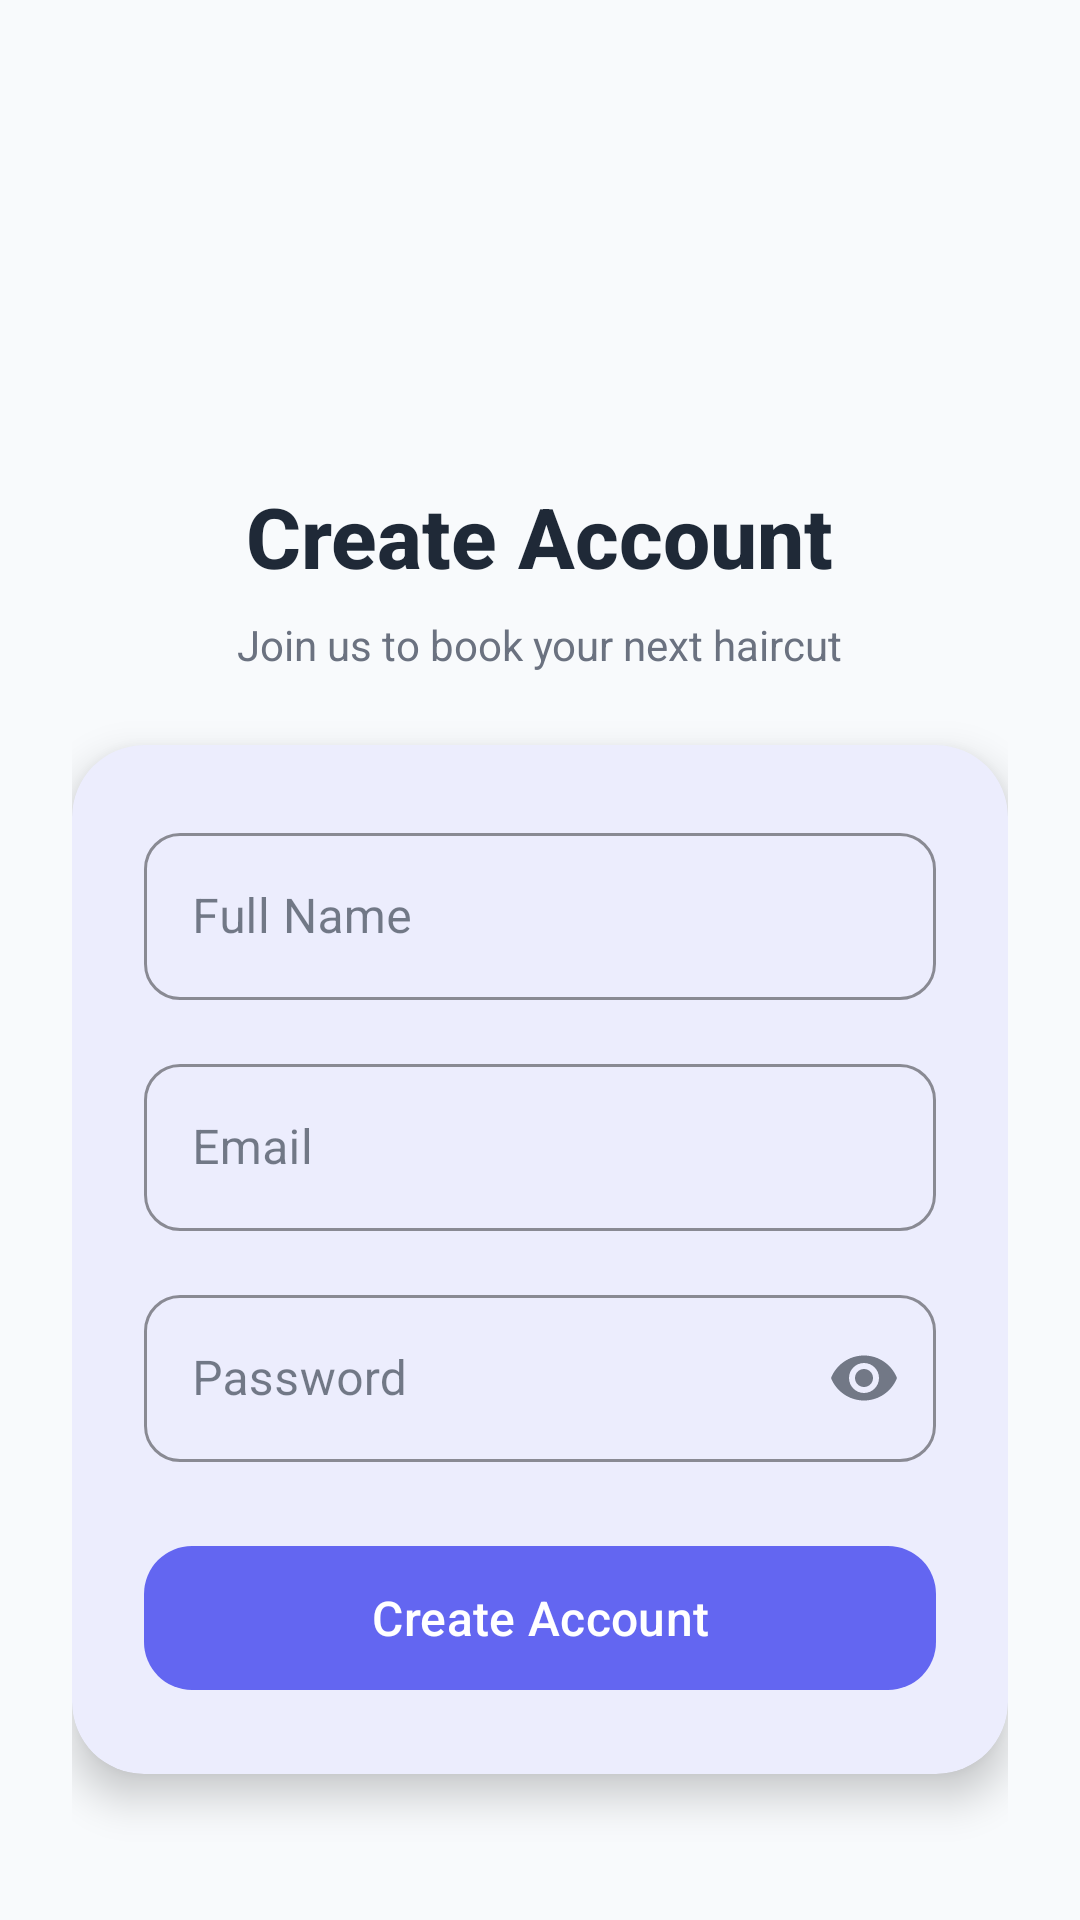

Here is an Android app screen rendered from its layout file. Give the layout XML and the strings, colors and styles it references.
<!-- AndroidManifest.xml: application theme Theme.HairApp -->
<!-- res/layout/fragment_register.xml -->
<?xml version="1.0" encoding="utf-8"?>
<androidx.coordinatorlayout.widget.CoordinatorLayout xmlns:android="http://schemas.android.com/apk/res/android"
    xmlns:app="http://schemas.android.com/apk/res-auto"
    android:layout_width="match_parent"
    android:layout_height="match_parent"
    android:background="@color/background_soft">

    <androidx.core.widget.NestedScrollView
        android:layout_width="match_parent"
        android:layout_height="match_parent"
        android:fillViewport="true">

        <LinearLayout
            android:layout_width="match_parent"
            android:layout_height="wrap_content"
            android:orientation="vertical"
            android:padding="24dp"
            android:gravity="center_horizontal">

            
            <FrameLayout
                android:layout_width="80dp"
                android:layout_height="80dp"
                android:layout_marginTop="32dp"
                android:layout_marginBottom="24dp"
                android:background="@drawable/bg_button_primary">

                <ImageView
                    android:layout_width="40dp"
                    android:layout_height="40dp"
                    android:layout_gravity="center"
                    android:src="@drawable/ic_profile"
                    app:tint="@color/white" />

            </FrameLayout>

            <TextView
                android:layout_width="wrap_content"
                android:layout_height="wrap_content"
                android:text="Create Account"
                android:textSize="28sp"
                android:textStyle="bold"
                android:textColor="@color/text_primary"
                android:fontFamily="sans-serif-medium" />

            <TextView
                android:layout_width="wrap_content"
                android:layout_height="wrap_content"
                android:text="Join us to book your next haircut"
                android:textSize="14sp"
                android:textColor="@color/text_secondary"
                android:layout_marginTop="8dp"
                android:layout_marginBottom="24dp" />

            
            <com.google.android.material.card.MaterialCardView
                android:layout_width="match_parent"
                android:layout_height="wrap_content"
                app:cardCornerRadius="24dp"
                app:cardElevation="8dp"
                app:cardBackgroundColor="@color/surface"
                app:strokeWidth="0dp">

                <LinearLayout
                    android:layout_width="match_parent"
                    android:layout_height="wrap_content"
                    android:orientation="vertical"
                    android:padding="24dp">

                    <com.google.android.material.textfield.TextInputLayout
                        android:layout_width="match_parent"
                        android:layout_height="wrap_content"
                        android:hint="Full Name"
                        style="@style/Widget.MaterialComponents.TextInputLayout.OutlinedBox"
                        app:boxCornerRadiusTopStart="12dp"
                        app:boxCornerRadiusTopEnd="12dp"
                        app:boxCornerRadiusBottomStart="12dp"
                        app:boxCornerRadiusBottomEnd="12dp"
                        app:boxStrokeColor="@color/primary"
                        app:hintTextColor="@color/primary">

                        <com.google.android.material.textfield.TextInputEditText
                            android:id="@+id/etName"
                            android:layout_width="match_parent"
                            android:layout_height="wrap_content"
                            android:inputType="textPersonName"
                            android:textColor="@color/text_primary" />

                    </com.google.android.material.textfield.TextInputLayout>

                    <com.google.android.material.textfield.TextInputLayout
                        android:layout_width="match_parent"
                        android:layout_height="wrap_content"
                        android:layout_marginTop="16dp"
                        android:hint="Email"
                        style="@style/Widget.MaterialComponents.TextInputLayout.OutlinedBox"
                        app:boxCornerRadiusTopStart="12dp"
                        app:boxCornerRadiusTopEnd="12dp"
                        app:boxCornerRadiusBottomStart="12dp"
                        app:boxCornerRadiusBottomEnd="12dp"
                        app:boxStrokeColor="@color/primary"
                        app:hintTextColor="@color/primary">

                        <com.google.android.material.textfield.TextInputEditText
                            android:id="@+id/etEmail"
                            android:layout_width="match_parent"
                            android:layout_height="wrap_content"
                            android:inputType="textEmailAddress"
                            android:textColor="@color/text_primary" />

                    </com.google.android.material.textfield.TextInputLayout>

                    <com.google.android.material.textfield.TextInputLayout
                        android:layout_width="match_parent"
                        android:layout_height="wrap_content"
                        android:layout_marginTop="16dp"
                        android:hint="Password"
                        style="@style/Widget.MaterialComponents.TextInputLayout.OutlinedBox"
                        app:boxCornerRadiusTopStart="12dp"
                        app:boxCornerRadiusTopEnd="12dp"
                        app:boxCornerRadiusBottomStart="12dp"
                        app:boxCornerRadiusBottomEnd="12dp"
                        app:boxStrokeColor="@color/primary"
                        app:hintTextColor="@color/primary"
                        app:endIconMode="password_toggle">

                        <com.google.android.material.textfield.TextInputEditText
                            android:id="@+id/etPassword"
                            android:layout_width="match_parent"
                            android:layout_height="wrap_content"
                            android:inputType="textPassword"
                            android:textColor="@color/text_primary" />

                    </com.google.android.material.textfield.TextInputLayout>

                    <com.google.android.material.button.MaterialButton
                        android:id="@+id/btnRegister"
                        android:layout_width="match_parent"
                        android:layout_height="56dp"
                        android:layout_marginTop="24dp"
                        android:text="Create Account"
                        android:textSize="16sp"
                        android:textAllCaps="false"
                        app:cornerRadius="16dp"
                        app:backgroundTint="@color/primary" />

                </LinearLayout>

            </com.google.android.material.card.MaterialCardView>

            <ProgressBar
                android:id="@+id/progressBar"
                android:layout_width="wrap_content"
                android:layout_height="wrap_content"
                android:layout_marginTop="16dp"
                android:visibility="gone"
                android:indeterminateTint="@color/primary" />

        </LinearLayout>

    </androidx.core.widget.NestedScrollView>

</androidx.coordinatorlayout.widget.CoordinatorLayout>
<!-- resources referenced by this layout -->
<resources>
  <color name="background_soft">#F8FAFC</color>
  <color name="primary">#6366F1</color>
  <color name="surface">#FFFFFF</color>
  <color name="text_primary">#1F2937</color>
  <color name="text_secondary">#6B7280</color>
  <color name="white">#FFFFFF</color>
  <style name="Theme.HairApp" parent="Base.Theme.HairApp" />
  <style name="Base.Theme.HairApp" parent="Theme.Material3.Light.NoActionBar">
          
          <item name="colorPrimary">@color/primary</item>
          <item name="colorPrimaryVariant">@color/primary_dark</item>
          <item name="colorOnPrimary">@color/text_on_primary</item>
          <item name="colorPrimaryContainer">@color/primary_container</item>
          
          <item name="colorSecondary">@color/charcoal</item>
          <item name="colorSecondaryVariant">@color/charcoal_light</item>
          <item name="colorOnSecondary">@color/white</item>
          
          <item name="android:statusBarColor">@color/background_soft</item>
          <item name="android:windowLightStatusBar">true</item>
          <item name="android:navigationBarColor">@color/white</item>
          
          <item name="colorSurface">@color/surface</item>
          <item name="colorOnSurface">@color/text_primary</item>
          <item name="android:colorBackground">@color/background_soft</item>
          
          
          <item name="materialCardViewStyle">@style/Widget.HairApp.CardView</item>
          <item name="chipStyle">@style/Widget.HairApp.Chip</item>
          <item name="bottomNavigationStyle">@style/Widget.HairApp.BottomNavigation</item>
          <item name="tabStyle">@style/Widget.HairApp.TabLayout</item>
      </style>
  <color name="primary_dark">#4F46E5</color>
  <color name="text_on_primary">#FFFFFF</color>
  <color name="primary_container">#E0E7FF</color>
  <color name="charcoal">#1F2937</color>
  <color name="charcoal_light">#374151</color>
  <style name="Widget.HairApp.CardView" parent="Widget.Material3.CardView.Elevated">
          <item name="cardCornerRadius">16dp</item>
          <item name="cardElevation">2dp</item>
          <item name="cardBackgroundColor">@color/background_card</item>
          <item name="strokeWidth">0dp</item>
      </style>
  <style name="Widget.HairApp.Chip" parent="Widget.Material3.Chip.Suggestion">
          <item name="chipCornerRadius">20dp</item>
          <item name="chipBackgroundColor">@color/surface_variant</item>
          <item name="chipStrokeWidth">0dp</item>
          <item name="android:textColor">@color/text_primary</item>
      </style>
  <style name="Widget.HairApp.BottomNavigation" parent="Widget.Material3.BottomNavigationView">
          <item name="backgroundTint">@color/surface</item>
          <item name="itemIconTint">@color/selector_nav_item</item>
          <item name="itemTextColor">@color/selector_nav_item</item>
          <item name="elevation">8dp</item>
          <item name="itemActiveIndicatorStyle">@style/Widget.HairApp.BottomNavigation.ActiveIndicator</item>
      </style>
  <style name="Widget.HairApp.TabLayout" parent="Widget.Material3.TabLayout">
          <item name="tabIndicatorColor">@color/primary</item>
          <item name="tabSelectedTextColor">@color/primary</item>
          <item name="tabTextColor">@color/text_secondary</item>
          <item name="tabIndicatorHeight">3dp</item>
          <item name="tabIndicatorFullWidth">false</item>
      </style>
  <color name="background_card">#FFFFFF</color>
  <color name="surface_variant">#F1F5F9</color>
  <style name="Widget.HairApp.BottomNavigation.ActiveIndicator" parent="">
          <item name="android:color">@color/primary_container</item>
      </style>
</resources>
